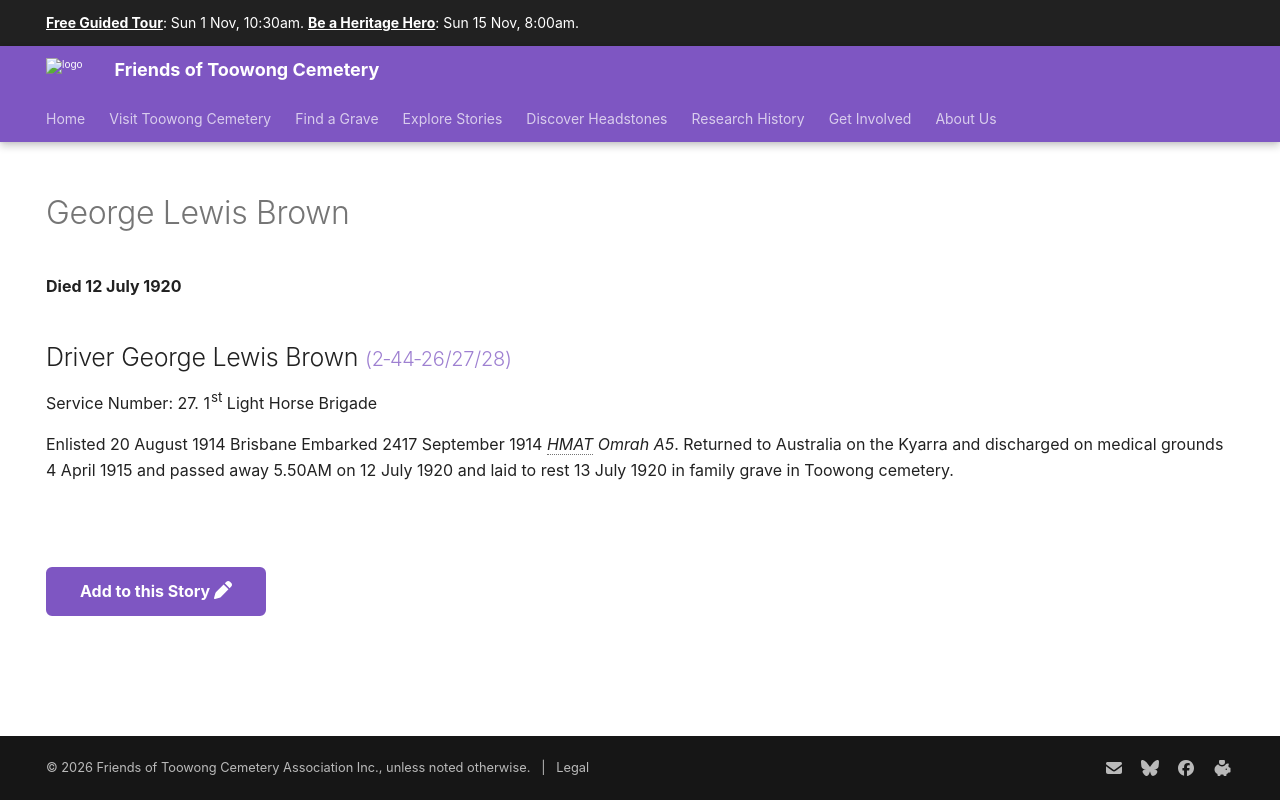

repository: 1871fotc/1871fotc.github.io · page: research/george-lewis-brown/index.html · generator: mkdocs

---
title: George Lewis Brown
hide:
  - toc
  - navigation 
---

# George Lewis Brown

**Died 12 July 1920**

--8<-- "snippets/george-lewis-brown.md"

--8<-- "snippets/add-to-this-story.md"
